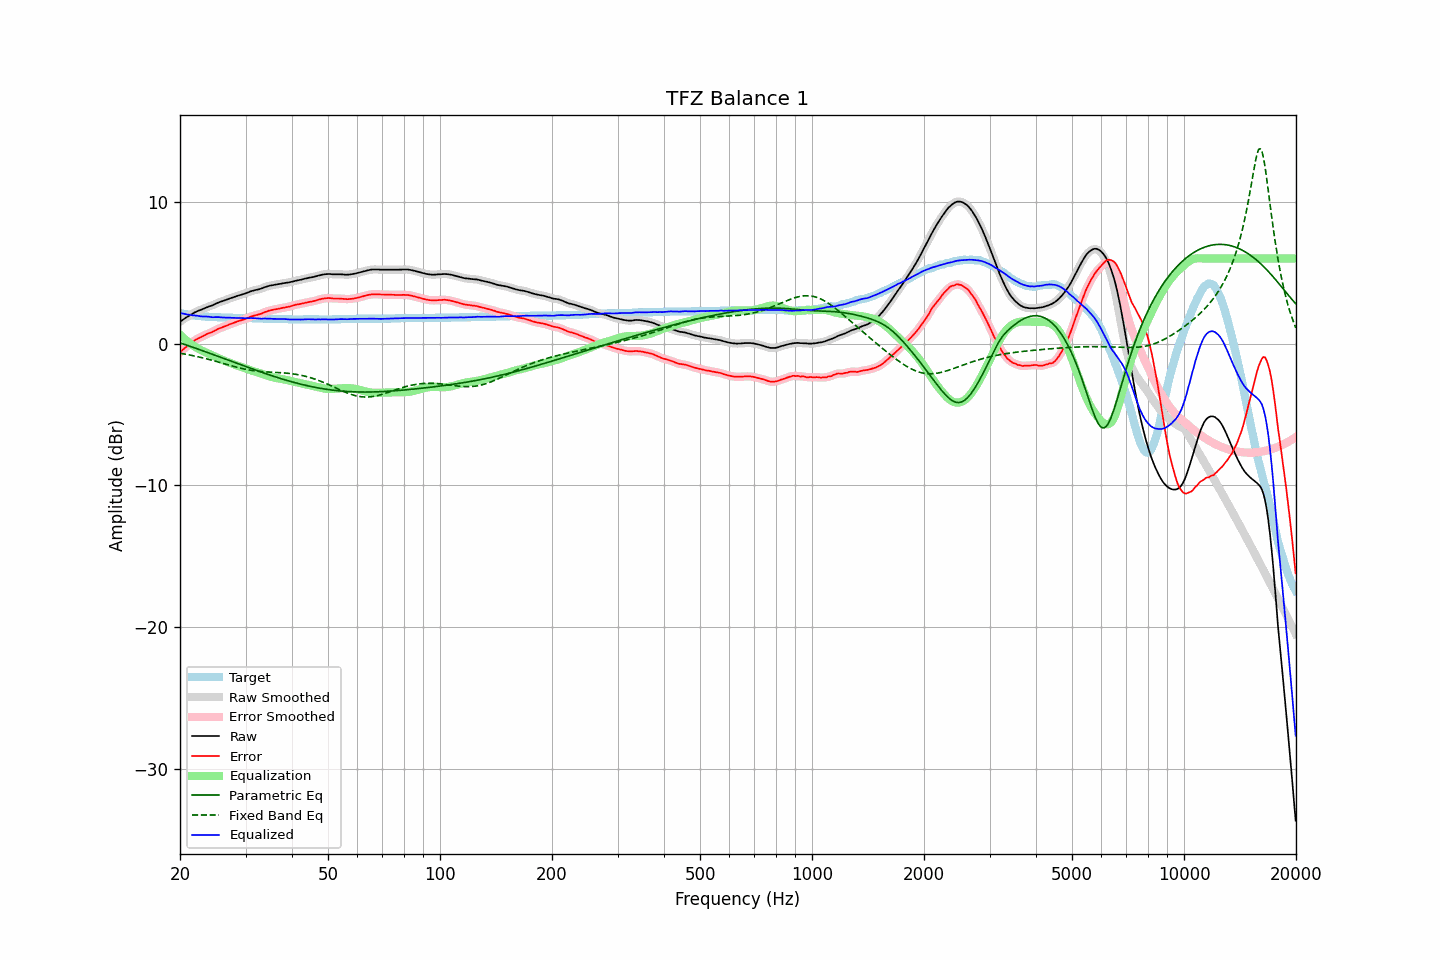

The table this chart was drawn from, first rows:
frequency, raw, error, smoothed, error_smoothed, equalization, parametric_eq, fixed_band_eq, equalized_raw, equalized_smoothed, target
20.00, 1.54, -0.62, 1.54, -0.62, 0.62, 0.05, -0.68, 2.16, 2.16, 2.16
20.20, 1.62, -0.51, 1.62, -0.51, 0.52, 0.01, -0.70, 2.13, 2.14, 2.13
20.40, 1.70, -0.41, 1.70, -0.41, 0.41, -0.02, -0.72, 2.11, 2.11, 2.11
20.61, 1.78, -0.31, 1.78, -0.31, 0.31, -0.06, -0.74, 2.09, 2.09, 2.09
20.81, 1.85, -0.22, 1.85, -0.22, 0.21, -0.10, -0.76, 2.06, 2.06, 2.07
21.02, 1.92, -0.13, 1.92, -0.13, 0.12, -0.14, -0.78, 2.04, 2.04, 2.05
21.23, 1.99, -0.04, 1.99, -0.04, 0.03, -0.18, -0.81, 2.02, 2.02, 2.03
21.44, 2.06, 0.05, 2.06, 0.05, -0.05, -0.22, -0.83, 2.01, 2.01, 2.01
21.66, 2.12, 0.13, 2.12, 0.13, -0.13, -0.26, -0.85, 1.99, 1.99, 1.99
21.87, 2.19, 0.21, 2.19, 0.21, -0.20, -0.30, -0.88, 1.99, 1.98, 1.98
22.09, 2.24, 0.28, 2.24, 0.28, -0.27, -0.34, -0.90, 1.97, 1.97, 1.96
22.31, 2.30, 0.35, 2.29, 0.34, -0.34, -0.38, -0.93, 1.96, 1.95, 1.95
22.54, 2.34, 0.40, 2.34, 0.40, -0.40, -0.42, -0.95, 1.94, 1.94, 1.94
22.76, 2.38, 0.45, 2.38, 0.45, -0.46, -0.46, -0.98, 1.92, 1.92, 1.93
22.99, 2.43, 0.51, 2.43, 0.51, -0.52, -0.50, -1.01, 1.91, 1.91, 1.92
23.22, 2.48, 0.57, 2.48, 0.57, -0.57, -0.54, -1.03, 1.91, 1.91, 1.91
23.45, 2.53, 0.63, 2.53, 0.63, -0.62, -0.59, -1.06, 1.91, 1.91, 1.90
23.69, 2.58, 0.69, 2.58, 0.68, -0.67, -0.63, -1.09, 1.91, 1.90, 1.89
23.92, 2.62, 0.73, 2.61, 0.73, -0.72, -0.67, -1.12, 1.89, 1.89, 1.89
24.16, 2.65, 0.77, 2.65, 0.77, -0.78, -0.71, -1.15, 1.87, 1.87, 1.88
24.40, 2.69, 0.81, 2.69, 0.82, -0.83, -0.75, -1.18, 1.86, 1.86, 1.88
24.65, 2.74, 0.87, 2.74, 0.87, -0.88, -0.79, -1.21, 1.86, 1.86, 1.87
24.89, 2.80, 0.93, 2.80, 0.93, -0.93, -0.83, -1.25, 1.87, 1.86, 1.87
25.14, 2.85, 0.99, 2.85, 0.99, -0.98, -0.88, -1.28, 1.87, 1.87, 1.86
25.39, 2.90, 1.05, 2.90, 1.04, -1.03, -0.92, -1.31, 1.87, 1.86, 1.85
25.65, 2.94, 1.09, 2.94, 1.09, -1.08, -0.96, -1.34, 1.85, 1.85, 1.85
25.91, 2.98, 1.14, 2.98, 1.14, -1.13, -1.00, -1.38, 1.84, 1.84, 1.84
26.16, 3.02, 1.18, 3.02, 1.18, -1.18, -1.04, -1.41, 1.84, 1.84, 1.84
26.43, 3.06, 1.22, 3.06, 1.22, -1.23, -1.09, -1.44, 1.83, 1.83, 1.84
26.69, 3.10, 1.27, 3.10, 1.27, -1.27, -1.13, -1.47, 1.83, 1.83, 1.83
26.96, 3.14, 1.31, 3.14, 1.31, -1.31, -1.17, -1.51, 1.82, 1.83, 1.83
27.23, 3.19, 1.37, 3.18, 1.36, -1.36, -1.21, -1.54, 1.83, 1.82, 1.82
27.50, 3.22, 1.40, 3.22, 1.40, -1.40, -1.26, -1.57, 1.82, 1.82, 1.82
27.77, 3.26, 1.44, 3.26, 1.45, -1.44, -1.30, -1.60, 1.81, 1.82, 1.82
28.05, 3.30, 1.49, 3.30, 1.49, -1.49, -1.34, -1.63, 1.81, 1.81, 1.81
28.33, 3.34, 1.53, 3.34, 1.53, -1.53, -1.38, -1.66, 1.81, 1.81, 1.81
28.62, 3.38, 1.57, 3.37, 1.57, -1.56, -1.42, -1.69, 1.81, 1.81, 1.81
28.90, 3.41, 1.61, 3.41, 1.61, -1.60, -1.47, -1.72, 1.81, 1.81, 1.80
29.19, 3.44, 1.64, 3.44, 1.64, -1.64, -1.51, -1.75, 1.80, 1.80, 1.80
29.48, 3.48, 1.68, 3.47, 1.67, -1.68, -1.55, -1.77, 1.80, 1.79, 1.80
29.78, 3.51, 1.71, 3.51, 1.71, -1.72, -1.59, -1.80, 1.79, 1.79, 1.80
30.08, 3.55, 1.75, 3.55, 1.75, -1.76, -1.63, -1.82, 1.78, 1.79, 1.80
30.38, 3.60, 1.81, 3.60, 1.80, -1.80, -1.67, -1.84, 1.79, 1.79, 1.79
30.68, 3.64, 1.85, 3.64, 1.85, -1.85, -1.71, -1.86, 1.79, 1.80, 1.79
30.99, 3.69, 1.90, 3.68, 1.90, -1.88, -1.75, -1.88, 1.80, 1.80, 1.79
31.30, 3.72, 1.93, 3.72, 1.93, -1.92, -1.80, -1.90, 1.80, 1.80, 1.79
31.61, 3.75, 1.97, 3.75, 1.97, -1.96, -1.84, -1.92, 1.79, 1.79, 1.78
31.93, 3.78, 2.00, 3.77, 2.00, -1.99, -1.88, -1.93, 1.78, 1.78, 1.78
32.24, 3.80, 2.02, 3.80, 2.03, -2.03, -1.92, -1.95, 1.77, 1.77, 1.78
32.57, 3.83, 2.06, 3.83, 2.05, -2.07, -1.96, -1.96, 1.76, 1.76, 1.77
32.89, 3.86, 2.09, 3.86, 2.09, -2.10, -2.00, -1.97, 1.76, 1.76, 1.77
33.22, 3.90, 2.13, 3.90, 2.14, -2.14, -2.04, -1.98, 1.76, 1.76, 1.77
33.55, 3.95, 2.19, 3.94, 2.18, -2.18, -2.07, -1.99, 1.77, 1.76, 1.76
33.89, 3.99, 2.23, 3.99, 2.23, -2.22, -2.11, -2.00, 1.77, 1.76, 1.76
34.23, 4.02, 2.26, 4.02, 2.27, -2.26, -2.15, -2.00, 1.76, 1.76, 1.76
34.57, 4.06, 2.31, 4.06, 2.30, -2.30, -2.19, -2.01, 1.76, 1.76, 1.75
34.92, 4.09, 2.34, 4.08, 2.34, -2.33, -2.23, -2.02, 1.76, 1.75, 1.75
35.27, 4.11, 2.36, 4.11, 2.36, -2.36, -2.27, -2.02, 1.75, 1.75, 1.75
35.62, 4.13, 2.39, 4.13, 2.39, -2.39, -2.30, -2.03, 1.74, 1.74, 1.74
35.97, 4.15, 2.41, 4.15, 2.41, -2.41, -2.34, -2.03, 1.74, 1.74, 1.74
... 635 more rows
